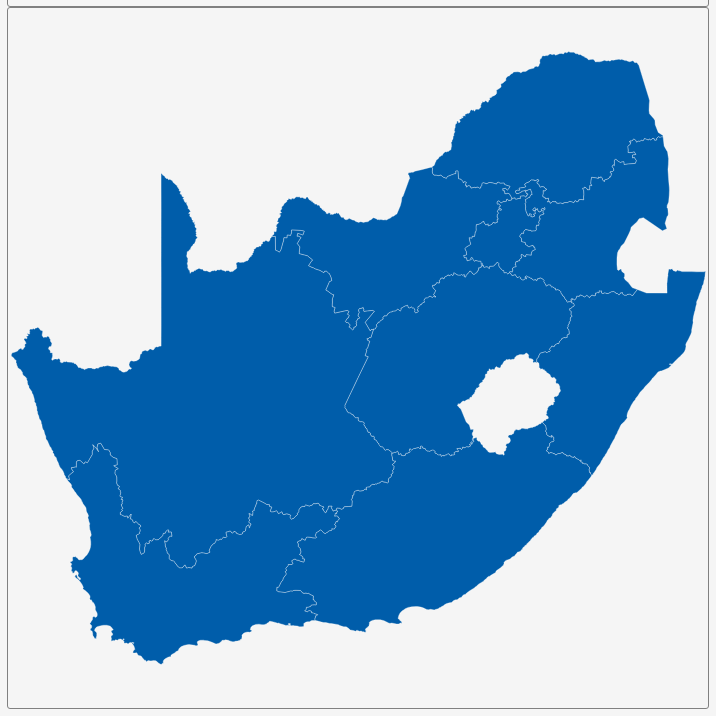
D3 v3 page, settled after 360 driven frames (6 s of simulated time); the page loaded 1 data file(s).


        var dim = 700;
        const center = {
            "lng": 24.6606,
            "lat": -28.674
        };
        var scale = 2689;

        var title = document.getElementById('title');
        title.style.width = dim;
        title.style.marginLeft = "calc(50% - " + (dim / 2) + "px)";
        var map = document.getElementById('map')
        map.style.width = dim;
        map.style.marginLeft = "calc(50% - " + (dim / 2) + "px)";

        var tooltip = d3
            .select("#map")
            .append("div")
            .attr("class", "tooltip")
            .attr("opacity", 0);
        var width = dim,
            height = dim;

        var svg = d3.select("#map")
            .append("svg")
            .attr("width", width)
            .attr("height", height);

        scale = scale * .9;// to give 5% padding on each side
        var projection = d3.geo.mercator()
            .center([center.lng, center.lat])
            .scale(scale)
            .translate([width / 2, height / 2]);
        var geoPath = d3.geo.path()
            .projection(projection);

        var g = svg.append("g");
        d3.json("geosource.json", function (json) {
            g.selectAll("path")
                .data(json.features)
                .enter()
                .append("path")
                .attr("d", geoPath)
                .attr("class", "polygon")
                .on("mouseover", mouseover)
                .on("mouseout", mouseout)
                .on("mousemove", mousemove);

            svg.call(d3.behavior.zoom().on("zoom", () => {
                g.attr("transform", "translate(" + d3.event.translate.join(",") + ")scale(" + d3.event.scale + ")");
            }));
        });
        function mouseover(d) {
            d3.select(this).attr("class", "hover");
            tooltip.style("opacity", 0.9);
            tooltip.html((d.properties.NAME_1 && "<b>" + d.properties.NAME_1 + "</b><br>" || '') +
                (d.properties.ENGTYPE_1 && d.properties.ENGTYPE_1));
        }
        function mouseout(d) {
            d3.select(this).attr("class", "polygon");
            tooltip.style("opacity", 0);
        }
        function mousemove(d) {
            tooltip.style({
                left: function () {
                    if (d3.event.pageX > 800) {
                        return d3.event.pageX - 180 + "px";
                    } else {
                        return d3.event.pageX + 23 + "px";
                    }
                },
                top: d3.event.pageY - 20 + "px",
            });
        }
    

### data: geosource.json
{
 "type": "FeatureCollection",
 "features": [
  {
   "type": "Feature",
   "geometry": {
    "type": "Polygon",
    "coordinates": "[... 1 items]"
   },
   "properties": {
    "GID_0": "ZAF",
    "NAME_0": "South Africa",
    "GID_1": "ZAF.1_1",
    "NAME_1": "Eastern Cape",
    "VARNAME_1": "Oos-Kaap",
    "NL_NAME_1": "",
    "TYPE_1": "Provinsie",
    "ENGTYPE_1": "Province",
    "CC_1": "EC",
    "HASC_1": "ZA.EC"
   }
  },
  {
   "type": "Feature",
   "geometry": {
    "type": "Polygon",
    "coordinates": "[... 1 items]"
   },
   "properties": {
    "GID_0": "ZAF",
    "NAME_0": "South Africa",
    "GID_1": "ZAF.2_1",
    "NAME_1": "Free State",
    "VARNAME_1": "Orange Free State|Vrystaat",
    "NL_NAME_1": "",
    "TYPE_1": "Provinsie",
    "ENGTYPE_1": "Province",
    "CC_1": "FS",
    "HASC_1": "ZA.FS"
   }
  },
  {
   "type": "Feature",
   "geometry": {
    "type": "Polygon",
    "coordinates": "[... 1 items]"
   },
   "properties": {
    "GID_0": "ZAF",
    "NAME_0": "South Africa",
    "GID_1": "ZAF.3_1",
    "NAME_1": "Gauteng",
    "VARNAME_1": "Pretoria/Witwatersrand/Vaal",
    "NL_NAME_1": "",
    "TYPE_1": "Provinsie",
    "ENGTYPE_1": "Province",
    "CC_1": "GT",
    "HASC_1": "ZA.GT"
   }
  },
  {
   "type": "Feature",
   "geometry": {
    "type": "Polygon",
    "coordinates": "[... 1 items]"
   },
   "properties": {
    "GID_0": "ZAF",
    "NAME_0": "South Africa",
    "GID_1": "ZAF.4_1",
    "NAME_1": "KwaZulu-Natal",
    "VARNAME_1": "Natal and Zululand",
    "NL_NAME_1": "",
    "TYPE_1": "Provinsie",
    "ENGTYPE_1": "Province",
    "CC_1": "KZN",
    "HASC_1": "ZA.NL"
   }
  },
  {
   "type": "Feature",
   "geometry": {
    "type": "Polygon",
    "coordinates": "[... 1 items]"
   },
   "properties": {
    "GID_0": "ZAF",
    "NAME_0": "South Africa",
    "GID_1": "ZAF.5_1",
    "NAME_1": "Limpopo",
    "VARNAME_1": "Noordelike Provinsie|Northern Transvaal|…",
    "NL_NAME_1": "",
    "TYPE_1": "Provinsie",
    "ENGTYPE_1": "Province",
    "CC_1": "LIM",
    "HASC_1": "ZA.NP"
   }
  },
  {
   "type": "Feature",
   "geometry": {
    "type": "Polygon",
    "coordinates": "[... 1 items]"
   },
   "properties": {
    "GID_0": "ZAF",
    "NAME_0": "South Africa",
    "GID_1": "ZAF.6_1",
    "NAME_1": "Mpumalanga",
    "VARNAME_1": "Eastern Transvaal",
    "NL_NAME_1": "",
    "TYPE_1": "Provinsie",
    "ENGTYPE_1": "Province",
    "CC_1": "MP",
    "HASC_1": "ZA.MP"
   }
  },
  {
   "type": "Feature",
   "geometry": {
    "type": "Polygon",
    "coordinates": "[... 1 items]"
   },
   "properties": {
    "GID_0": "ZAF",
    "NAME_0": "South Africa",
    "GID_1": "ZAF.7_1",
    "NAME_1": "North West",
    "VARNAME_1": "North-West|Noordwes",
    "NL_NAME_1": "",
    "TYPE_1": "Provinsie",
    "ENGTYPE_1": "Province",
    "CC_1": "NW",
    "HASC_1": "ZA.NW"
   }
  },
  {
   "type": "Feature",
   "geometry": {
    "type": "Polygon",
    "coordinates": "[... 1 items]"
   },
   "properties": {
    "GID_0": "ZAF",
    "NAME_0": "South Africa",
    "GID_1": "ZAF.8_1",
    "NAME_1": "Northern Cape",
    "VARNAME_1": "Noord-Kaap",
    "NL_NAME_1": "",
    "TYPE_1": "Provinsie",
    "ENGTYPE_1": "Province",
    "CC_1": "NC",
    "HASC_1": "ZA.NC"
   }
  },
  "... 1 more items"
 ]
}